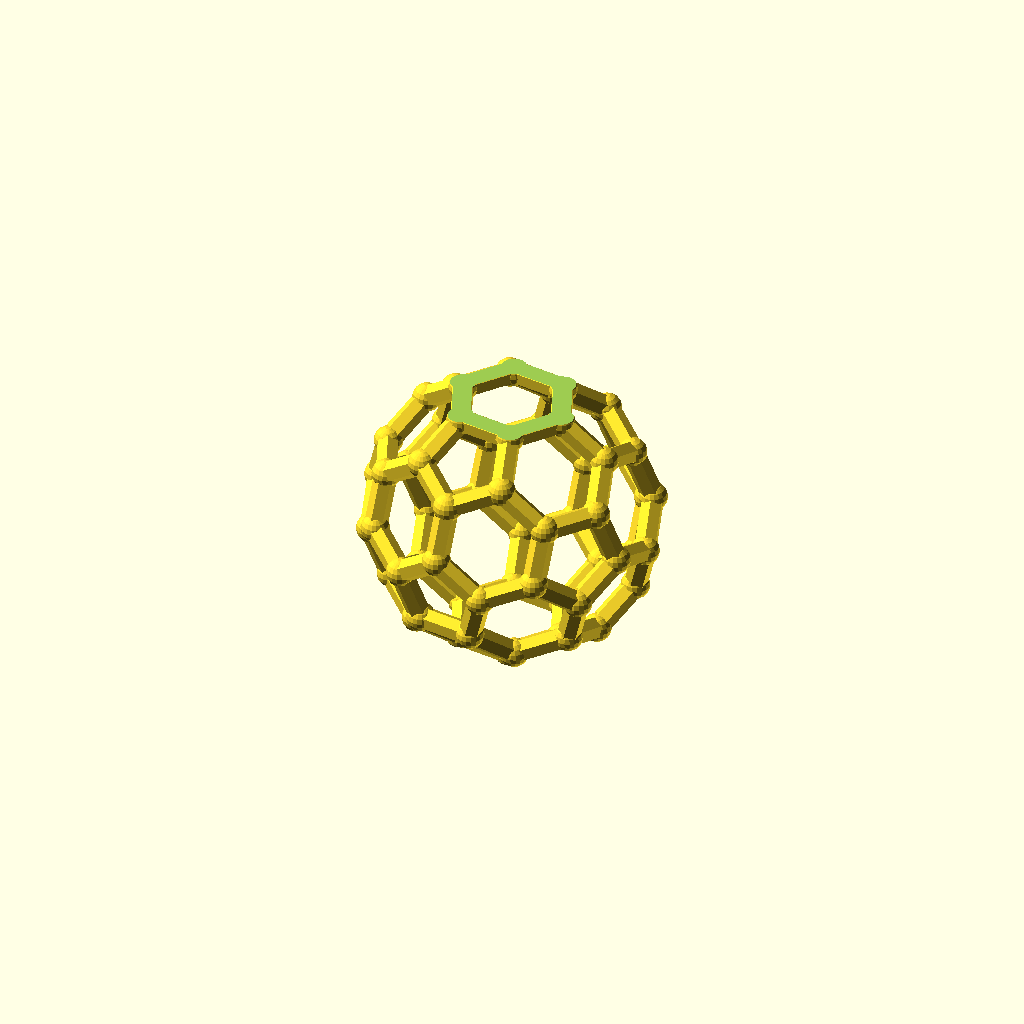
Cell 1: the model at its default parameters.
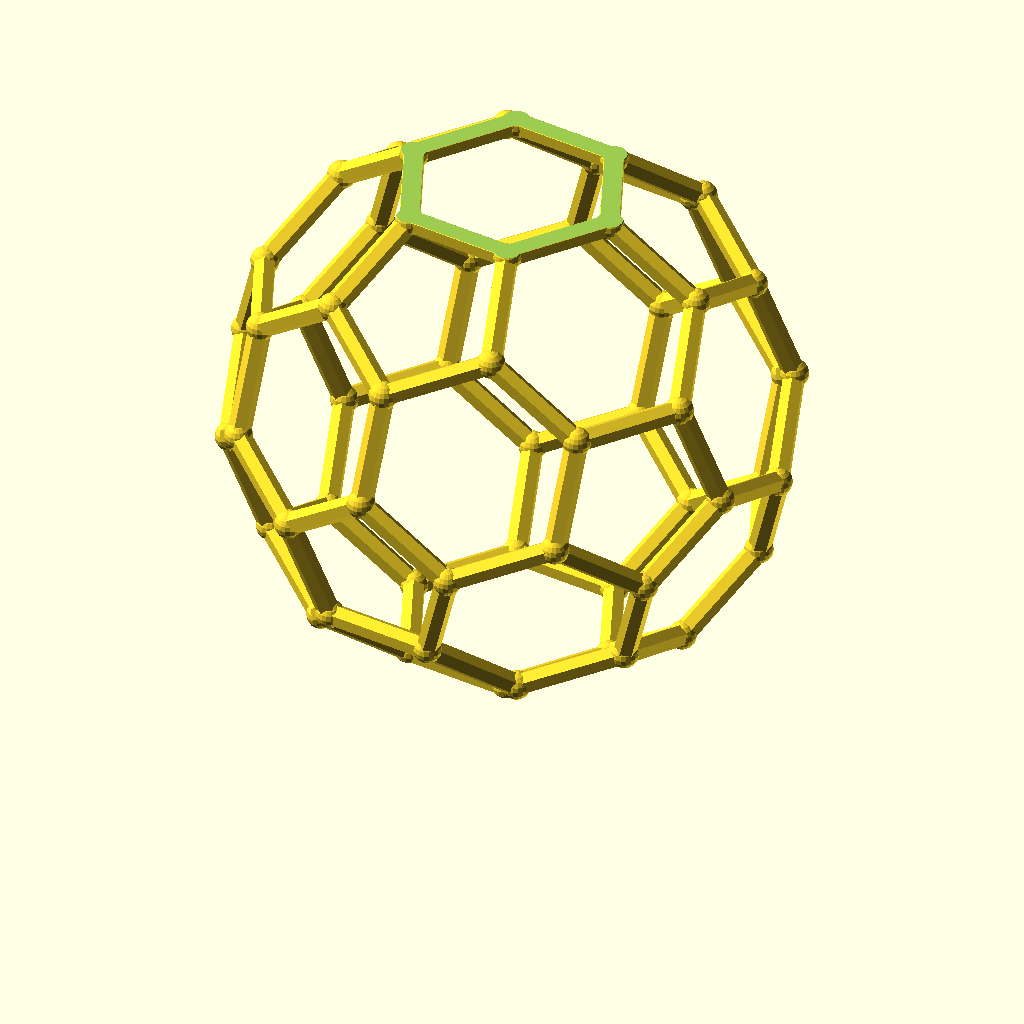
Cell 2: the same model with diameter = 100.
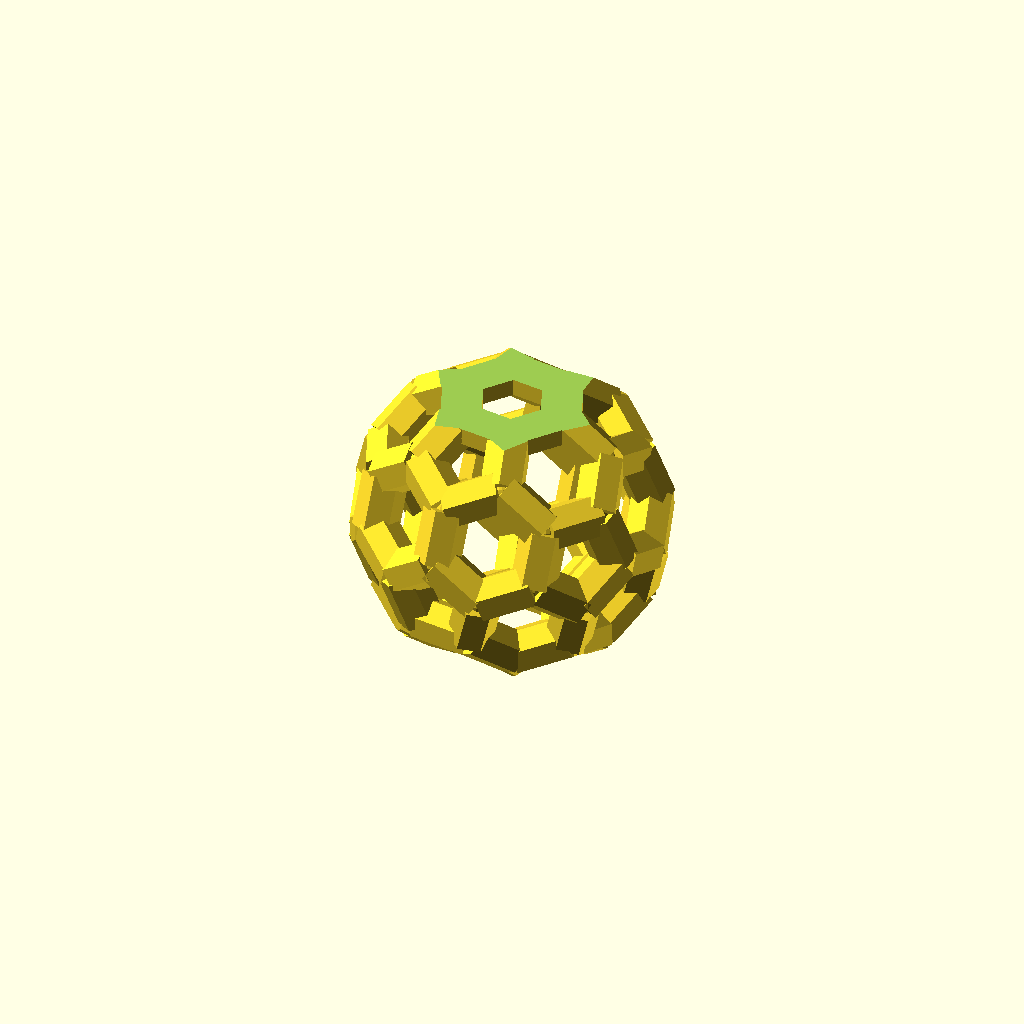
Cell 3: strut_w = 7.2 (everything else at default).
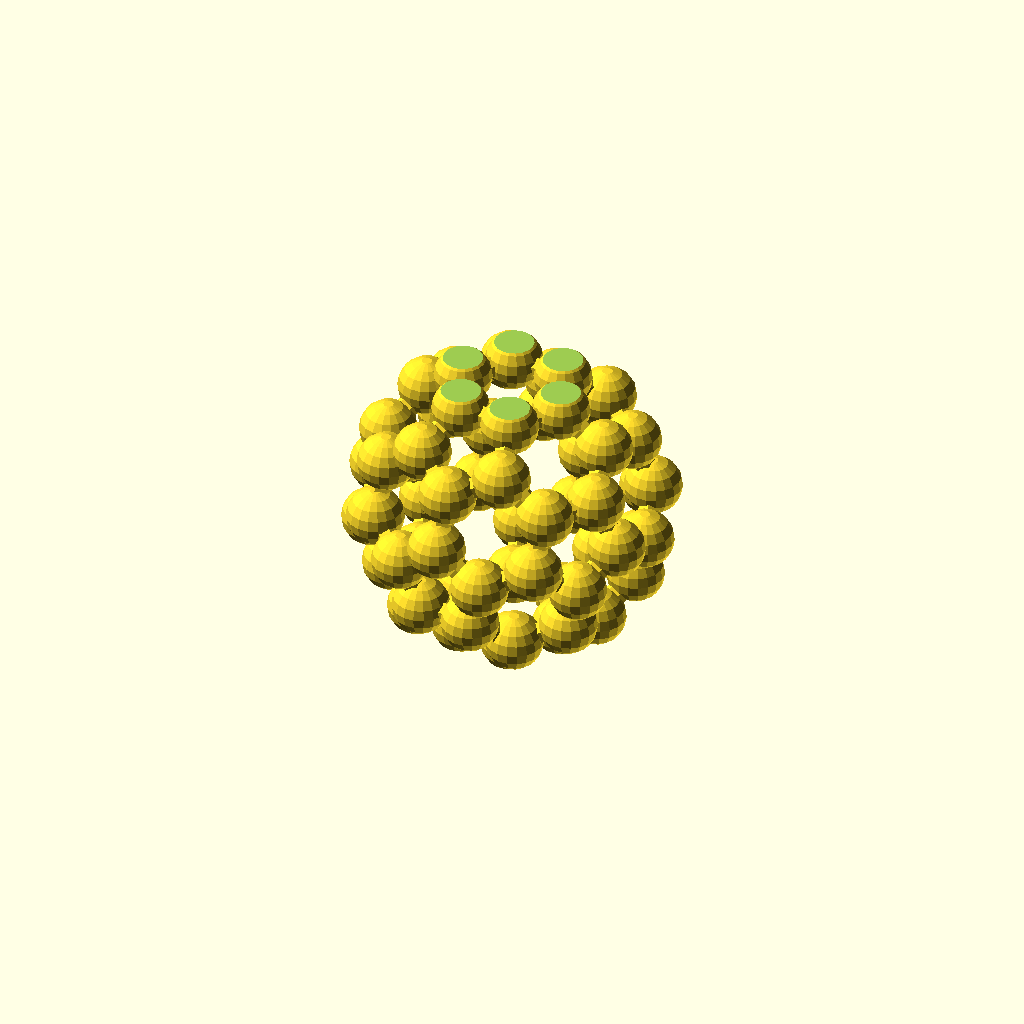
Cell 4: joint_d = 10.4 (everything else at default).
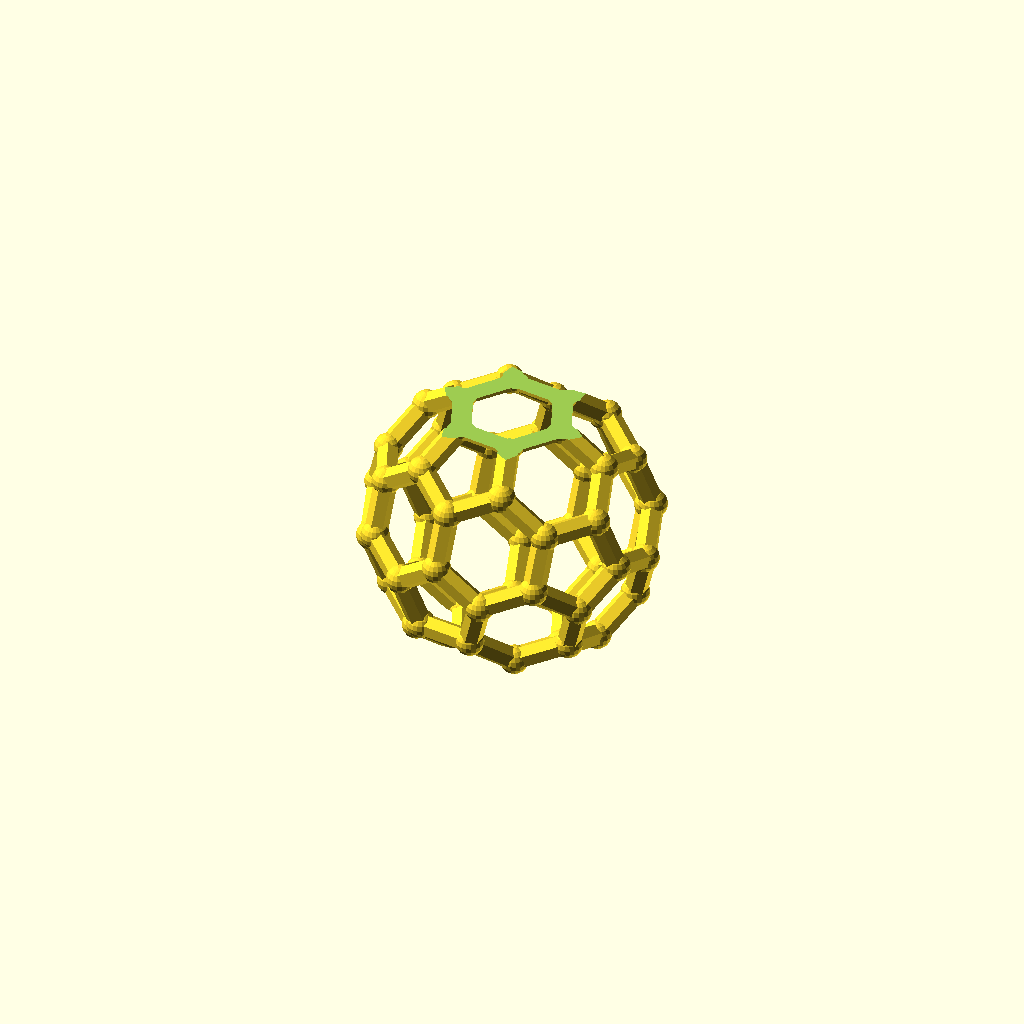
Cell 5 — flat set to 3, the other parameters unchanged.
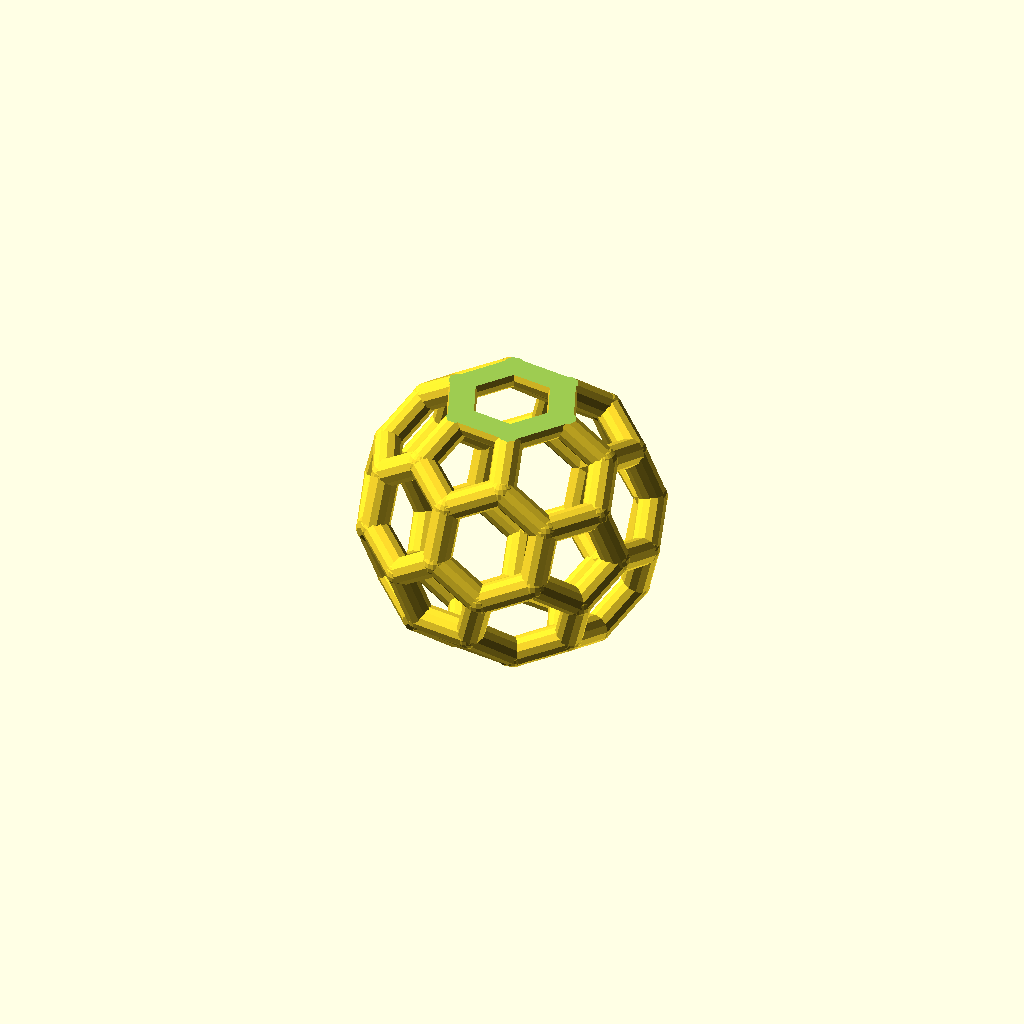
Cell 6: strut_fn = 12 (everything else at default).
One fixed orthographic camera (rotation 55°, 0°, 25°; colour scheme Cornfield) for every cell.
The OpenSCAD source (buckyball/faceted-struts/buckyball.scad):
// C60 Buckyball — FACETED frame with flat-faced struts.
// Same truncated-icosahedron skeleton, but every strut is a hexagonal-prism beam
// (flat sides) instead of a round rod, for a geometric/faceted look. Seated on a
// hexagonal face with matching flats top & bottom, so it is mirror-symmetric.

diameter  = 50;    // outer diameter at the vertices (mm)
strut_w   = 3.6;   // across-flats width of the hex-prism struts (mm)
joint_d   = 5.2;   // node diameter (mm) — keep clearly > strut_w (clean mesh)
flat      = 1.5;   // mm shaved off BOTH bottom and top hexagon faces (symmetric)
strut_fn  = 6;     // 6 = hexagonal beams (flat-faced); 4 = square beams
joint_fn  = 18;    // node smoothness

$fn = 24;

phi = (1 + sqrt(5)) / 2;
base = [ [0, 1, 3*phi], [1, 2+phi, 2*phi], [phi, 2, 2*phi+1] ];
function cyclics(v) = [ [v[0],v[1],v[2]], [v[2],v[0],v[1]], [v[1],v[2],v[0]] ];
function signs(v)   = [ for (sx=[-1,1], sy=[-1,1], sz=[-1,1]) [sx*v[0], sy*v[1], sz*v[2]] ];
raw = [ for (b=base) for (c=cyclics(b)) for (p=signs(c)) p ];
function seen(pt,lst,upto) = upto<=0 ? false
    : len([ for(i=[0:upto-1]) if (norm(lst[i]-pt)<1e-4) 1 ]) > 0;
V0 = [ for (i=[0:len(raw)-1]) if (!seen(raw[i],raw,i)) raw[i] ];
k  = (diameter/2) / norm(V0[0]);
V  = [ for (p=V0) p*k ];
all_d = [ for (i=[0:len(V)-2], j=[i+1:len(V)-1]) norm(V[i]-V[j]) ];
emin  = min(all_d);
edges = [ for (i=[0:len(V)-2], j=[i+1:len(V)-1]) if (norm(V[i]-V[j])<emin*1.02) [i,j] ];

// hex-prism beam between two points. r = circumradius so width-across-flats = strut_w.
module beam(p1, p2, r) {
    v = p2-p1; len = norm(v);
    translate(p1) rotate([0,0,atan2(v[1],v[0])]) rotate([0,acos(v[2]/len),0])
        cylinder(h=len, r=r, $fn=strut_fn);
}

rot_ang = acos(-1/sqrt(3));  rot_axis = [-1,1,0];
function rotpt(p,axis,ang) = let(u=axis/norm(axis), c=cos(ang), s=sin(ang))
    p*c + cross(u,p)*s + u*(u*p)*(1-c);
Vr = [ for (p=V) rotpt(p, rot_axis, rot_ang) ];

zmin = min([ for (p=Vr) p[2] ]) - joint_d/2;
zmax = max([ for (p=Vr) p[2] ]) + joint_d/2;

// circumradius so a hex prism (across-flats = strut_w) has the right width
beam_r = (strut_fn == 6) ? strut_w / sqrt(3) : strut_w / sqrt(2);

module buckyball() {
    union() {
        for (e=edges) beam(Vr[e[0]], Vr[e[1]], beam_r);
        for (p=Vr)    translate(p) sphere(d=joint_d, $fn=joint_fn);
    }
}

translate([0, 0, -(zmin+flat)])
    difference() {
        buckyball();
        if (flat > 0) {
            translate([0, 0, (zmin+flat) - 500]) cube(1000, center=true);
            translate([0, 0, (zmax-flat) + 500]) cube(1000, center=true);
        }
    }

echo(vertices=len(V), edges=len(edges), beam_r=beam_r);  // expect 60, 90
Parameter table extracted from the source (name, type, default, range or options):
diameter: number, default 50
strut_w: number, default 3.6
joint_d: number, default 5.2
flat: number, default 1.5
strut_fn: number, default 6
joint_fn: number, default 18
